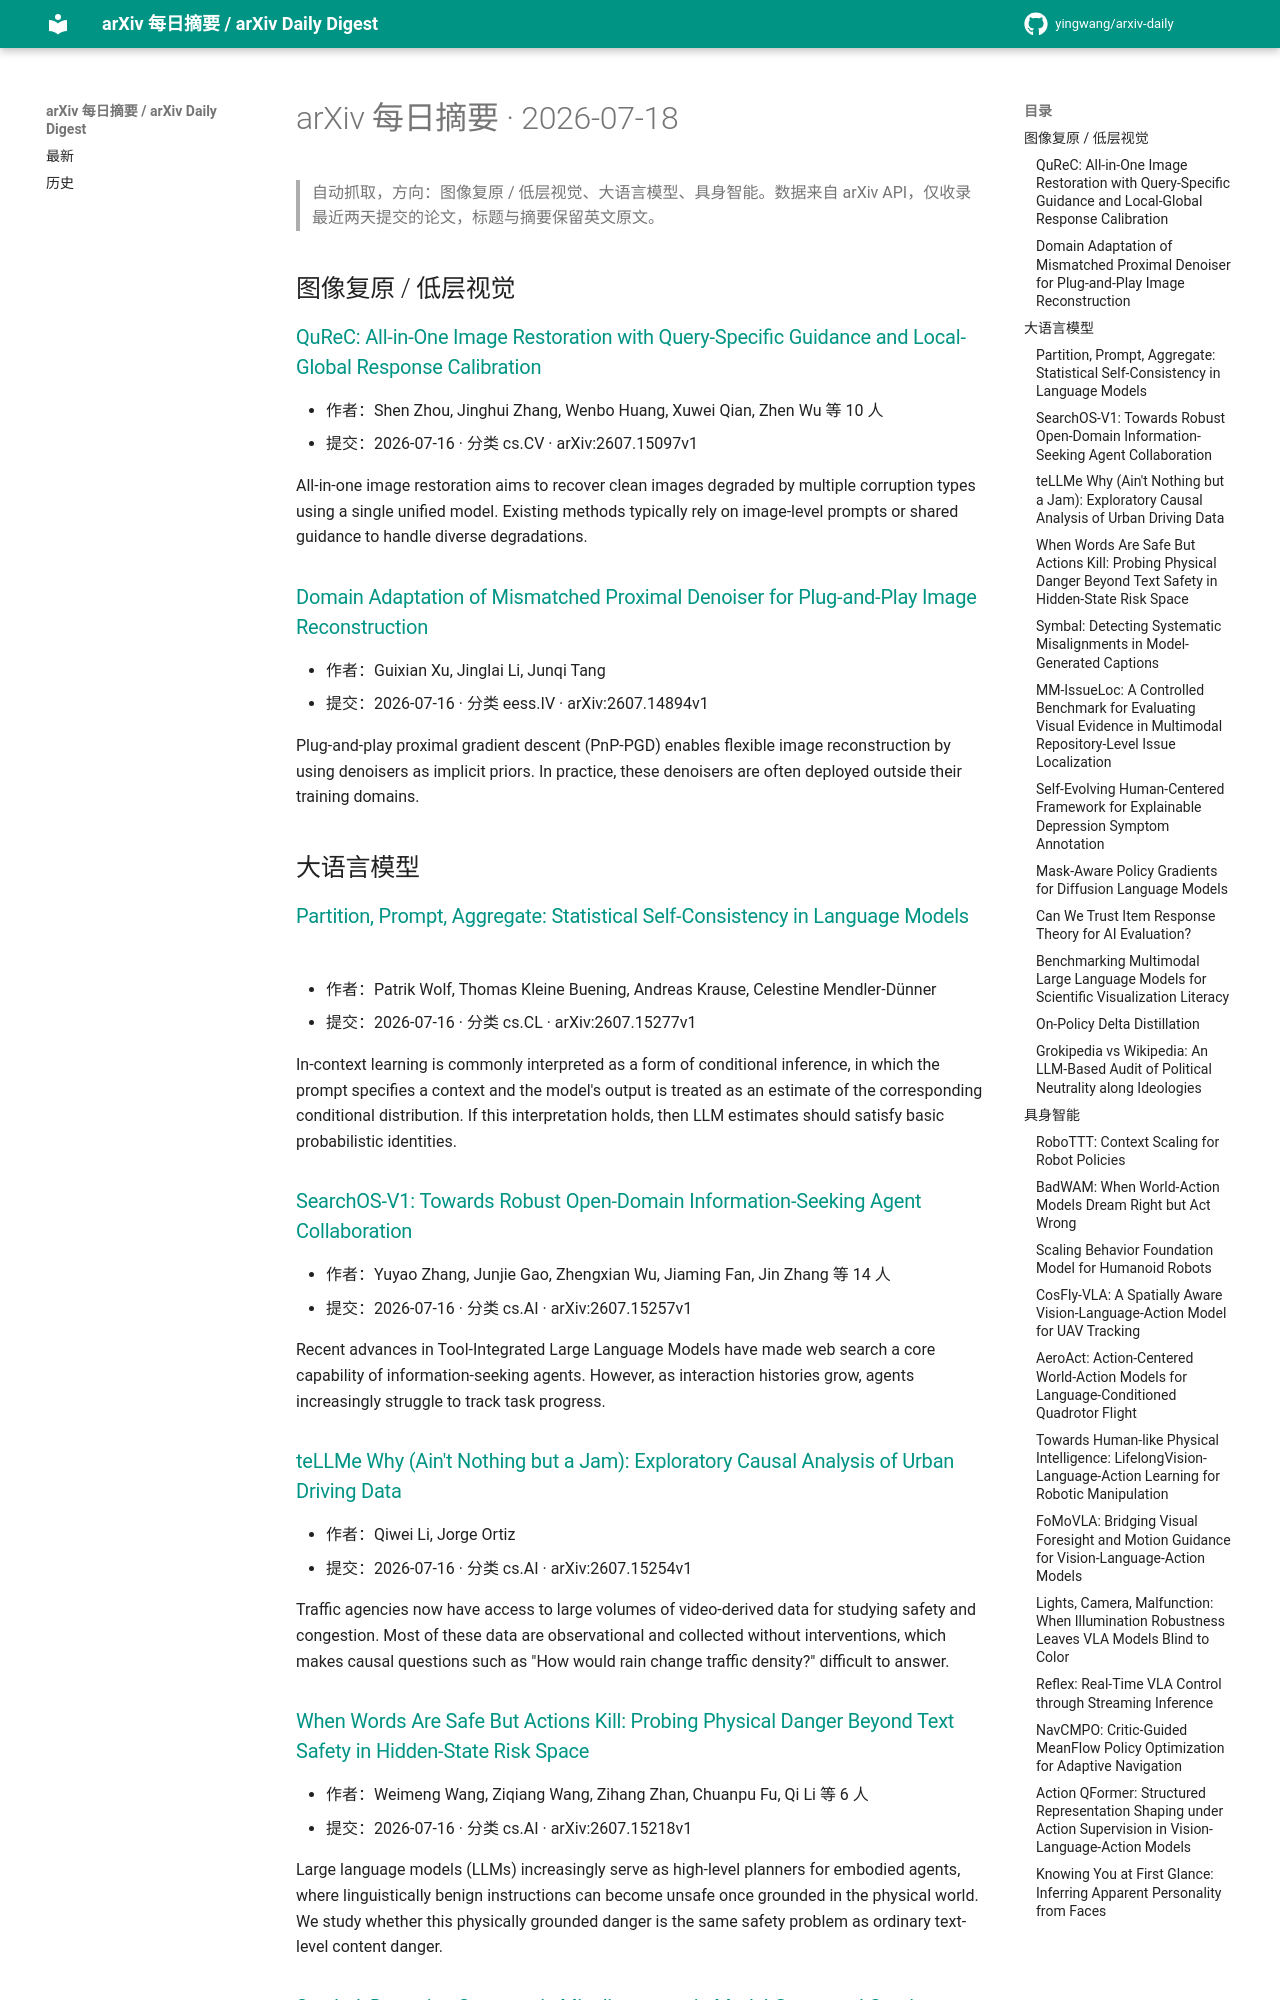

repository: yingwang/arxiv-daily · page: digests/2026-07-18/index.html · generator: mkdocs

# arXiv 每日摘要 · 2026-07-18

> 自动抓取，方向：图像复原 / 低层视觉、大语言模型、具身智能。数据来自 arXiv API，仅收录最近两天提交的论文，标题与摘要保留英文原文。

## 图像复原 / 低层视觉

### [QuReC: All-in-One Image Restoration with Query-Specific Guidance and Local-Global Response Calibration](http://arxiv.org/abs/2607.15097v1)

- 作者：Shen Zhou, Jinghui Zhang, Wenbo Huang, Xuwei Qian, Zhen Wu 等 10 人
- 提交：2026-07-16 · 分类 cs.CV · arXiv:2607.15097v1

All-in-one image restoration aims to recover clean images degraded by multiple corruption types using a single unified model. Existing methods typically rely on image-level prompts or shared guidance to handle diverse degradations.

### [Domain Adaptation of Mismatched Proximal Denoiser for Plug-and-Play Image Reconstruction](http://arxiv.org/abs/2607.14894v1)

- 作者：Guixian Xu, Jinglai Li, Junqi Tang
- 提交：2026-07-16 · 分类 eess.IV · arXiv:2607.14894v1

Plug-and-play proximal gradient descent (PnP-PGD) enables flexible image reconstruction by using denoisers as implicit priors. In practice, these denoisers are often deployed outside their training domains.

## 大语言模型

### [Partition, Prompt, Aggregate: Statistical Self-Consistency in Language Models](http://arxiv.org/abs/2607.15277v1)

- 作者：Patrik Wolf, Thomas Kleine Buening, Andreas Krause, Celestine Mendler-Dünner
- 提交：2026-07-16 · 分类 cs.CL · arXiv:2607.15277v1

In-context learning is commonly interpreted as a form of conditional inference, in which the prompt specifies a context and the model's output is treated as an estimate of the corresponding conditional distribution. If this interpretation holds, then LLM estimates should satisfy basic probabilistic identities.

### [SearchOS-V1: Towards Robust Open-Domain Information-Seeking Agent Collaboration](http://arxiv.org/abs/2607.15257v1)

- 作者：Yuyao Zhang, Junjie Gao, Zhengxian Wu, Jiaming Fan, Jin Zhang 等 14 人
- 提交：2026-07-16 · 分类 cs.AI · arXiv:2607.15257v1

Recent advances in Tool-Integrated Large Language Models have made web search a core capability of information-seeking agents. However, as interaction histories grow, agents increasingly struggle to track task progress.

### [teLLMe Why (Ain't Nothing but a Jam): Exploratory Causal Analysis of Urban Driving Data](http://arxiv.org/abs/2607.15254v1)

- 作者：Qiwei Li, Jorge Ortiz
- 提交：2026-07-16 · 分类 cs.AI · arXiv:2607.15254v1

Traffic agencies now have access to large volumes of video-derived data for studying safety and congestion. Most of these data are observational and collected without interventions, which makes causal questions such as "How would rain change traffic density?" difficult to answer.

### [When Words Are Safe But Actions Kill: Probing Physical Danger Beyond Text Safety in Hidden-State Risk Space](http://arxiv.org/abs/2607.15218v1)

- 作者：Weimeng Wang, Ziqiang Wang, Zihang Zhan, Chuanpu Fu, Qi Li 等 6 人
- 提交：2026-07-16 · 分类 cs.AI · arXiv:2607.15218v1

Large language models (LLMs) increasingly serve as high-level planners for embodied agents, where linguistically benign instructions can become unsafe once grounded in the physical world. We study whether this physically grounded danger is the same safety problem as ordinary text-level content danger.
